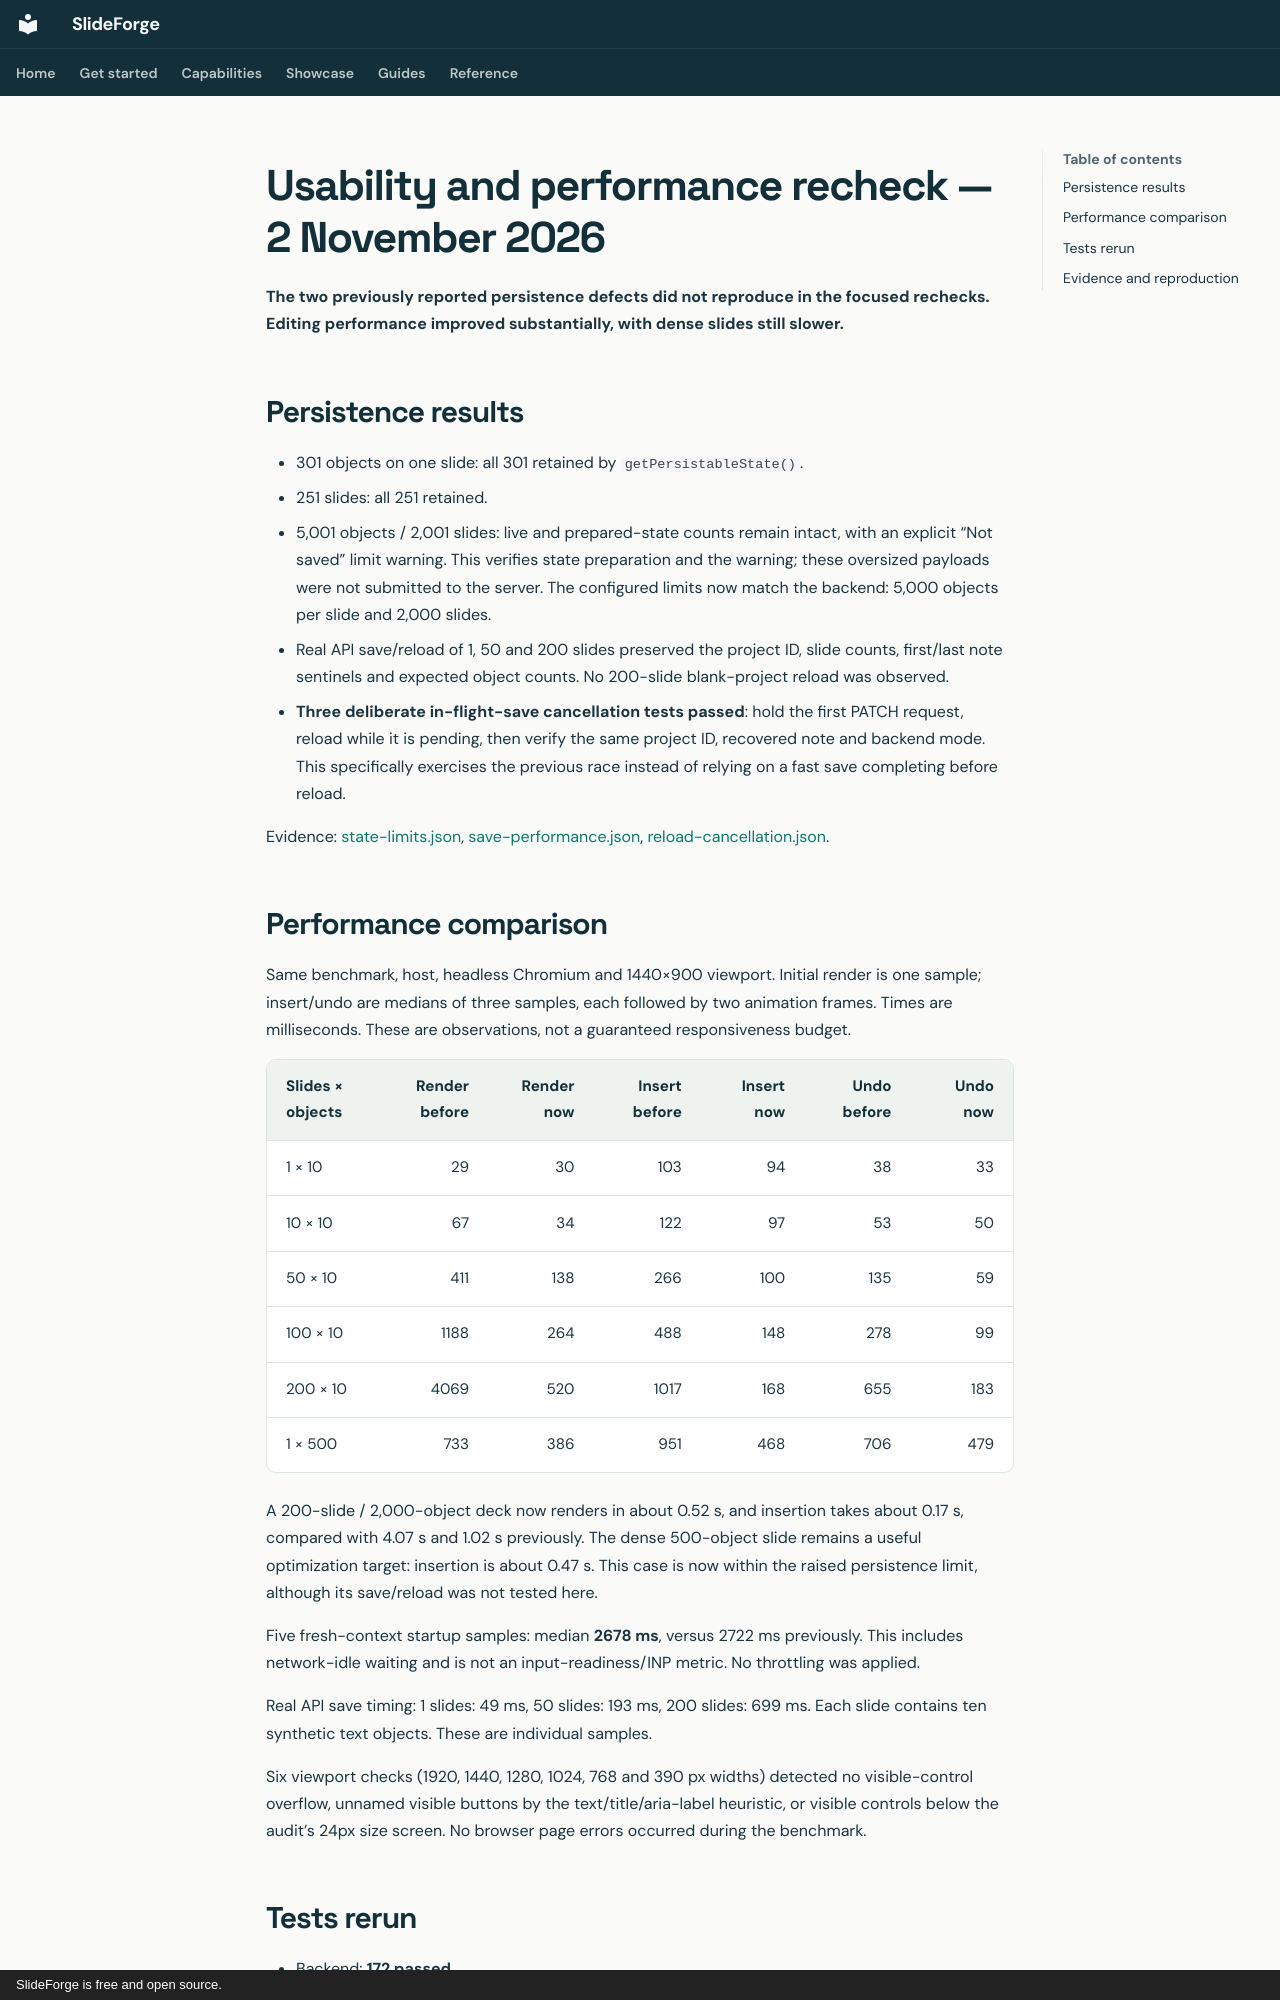

repository: dmighty007/slideforge-studio · page: audits/usability-performance-2026-11-02-recheck/index.html · generator: mkdocs · copyright: SlideForge is free and open source.

# Usability and performance recheck — 2 November 2026

**The two previously reported persistence defects did not reproduce in the focused rechecks. Editing performance improved substantially, with dense slides still slower.**

## Persistence results

- 301 objects on one slide: all 301 retained by `getPersistableState()`.
- 251 slides: all 251 retained.
- 5,001 objects / 2,001 slides: live and prepared-state counts remain intact, with an explicit “Not saved” limit warning. This verifies state preparation and the warning; these oversized payloads were not submitted to the server. The configured limits now match the backend: 5,000 objects per slide and 2,000 slides.
- Real API save/reload of 1, 50 and 200 slides preserved the project ID, slide counts, first/last note sentinels and expected object counts. No 200-slide blank-project reload was observed.
- **Three deliberate in-flight-save cancellation tests passed**: hold the first PATCH request, reload while it is pending, then verify the same project ID, recovered note and backend mode. This specifically exercises the previous race instead of relying on a fast save completing before reload.

Evidence: [state-limits.json](state-limits.json), [save-performance.json](save-performance.json), [reload-cancellation.json](reload-cancellation.json).

## Performance comparison

Same benchmark, host, headless Chromium and 1440×900 viewport. Initial render is one sample; insert/undo are medians of three samples, each followed by two animation frames. Times are milliseconds. These are observations, not a guaranteed responsiveness budget.

| Slides × objects | Render before | Render now | Insert before | Insert now | Undo before | Undo now |
|---|---:|---:|---:|---:|---:|---:|
| 1 × 10 | 29 | 30 | 103 | 94 | 38 | 33 |
| 10 × 10 | 67 | 34 | 122 | 97 | 53 | 50 |
| 50 × 10 | 411 | 138 | 266 | 100 | 135 | 59 |
| 100 × 10 | 1188 | 264 | 488 | 148 | 278 | 99 |
| 200 × 10 | 4069 | 520 | 1017 | 168 | 655 | 183 |
| 1 × 500 | 733 | 386 | 951 | 468 | 706 | 479 |

A 200-slide / 2,000-object deck now renders in about 0.52 s, and insertion takes about 0.17 s, compared with 4.07 s and 1.02 s previously. The dense 500-object slide remains a useful optimization target: insertion is about 0.47 s. This case is now within the raised persistence limit, although its save/reload was not tested here.

Five fresh-context startup samples: median **2678 ms**, versus 2722 ms previously. This includes network-idle waiting and is not an input-readiness/INP metric. No throttling was applied.

Real API save timing: 1 slides: 49 ms, 50 slides: 193 ms, 200 slides: 699 ms. Each slide contains ten synthetic text objects. These are individual samples.

Six viewport checks (1920, 1440, 1280, 1024, 768 and 390 px widths) detected no visible-control overflow, unnamed visible buttons by the text/title/aria-label heuristic, or visible controls below the audit’s 24px size screen. No browser page errors occurred during the benchmark.
